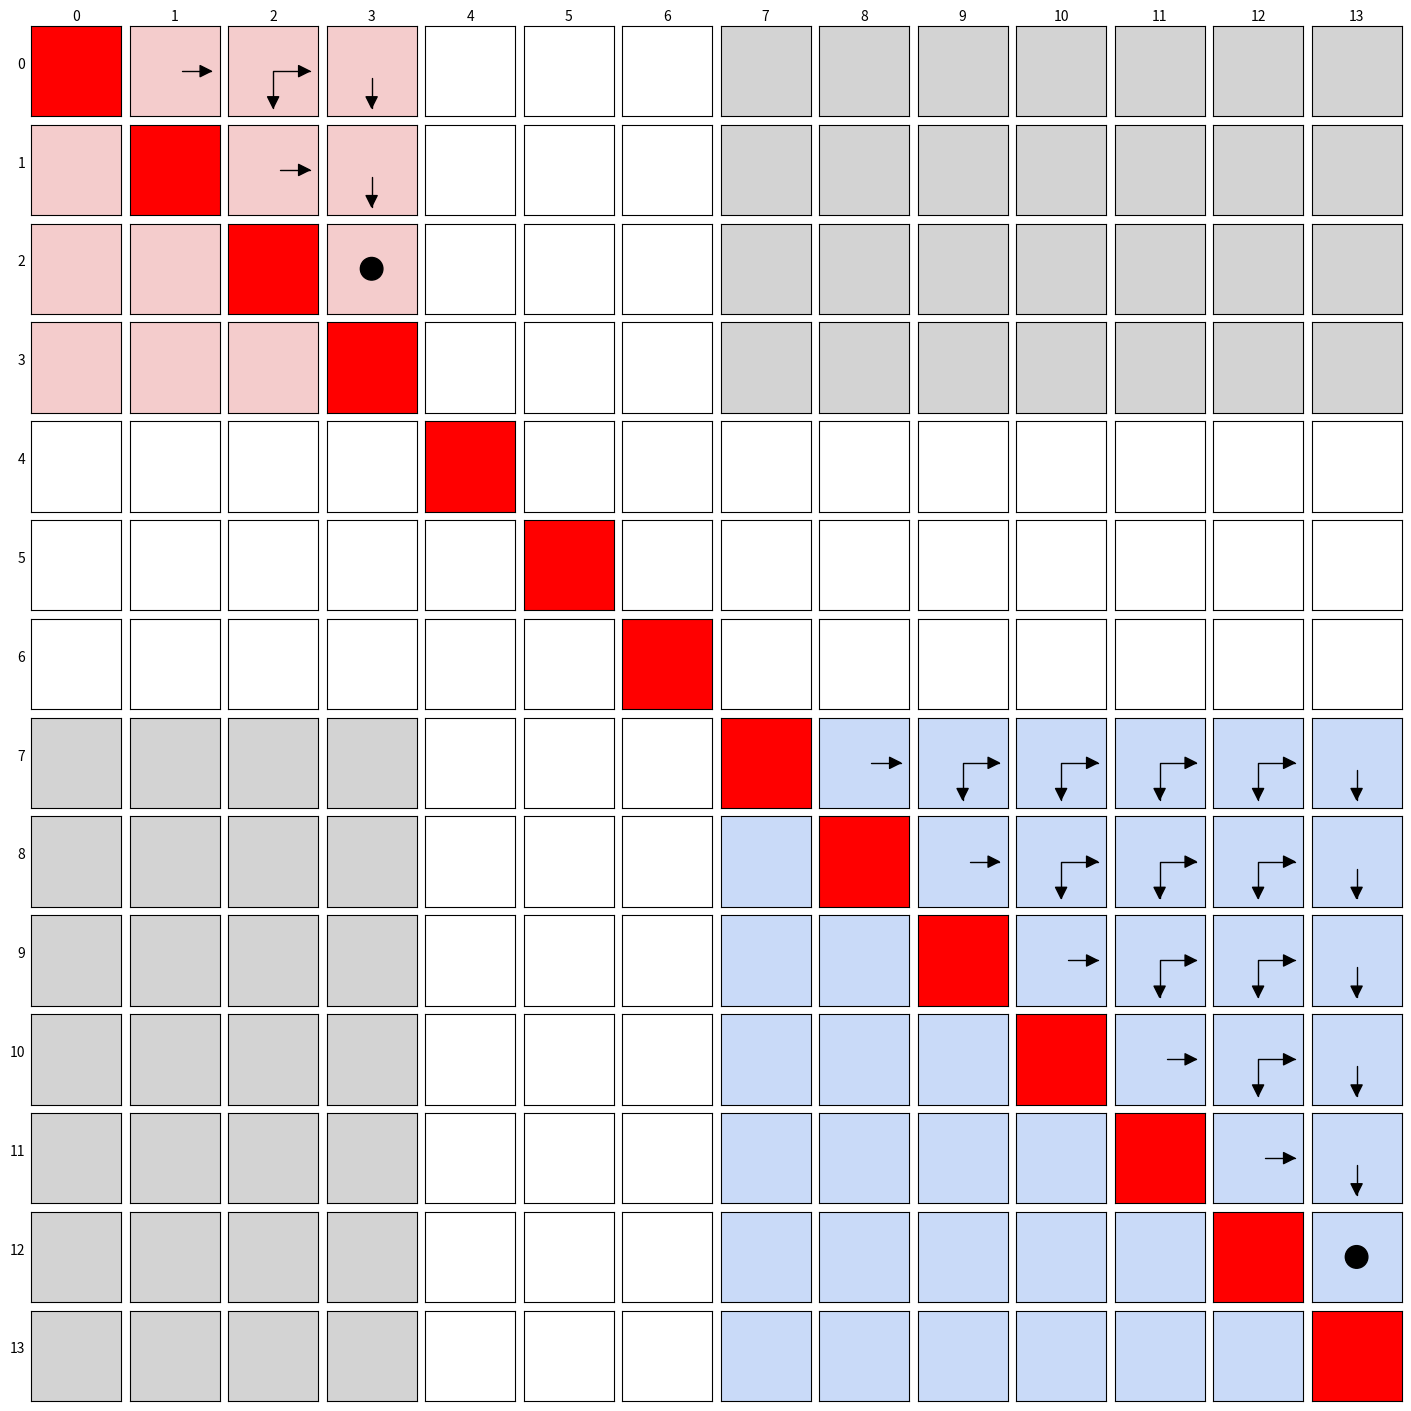

Python code for this plot:
import matplotlib.pyplot as plt
from matplotlib.axes import Axes
from typing import Generator
from matplotlib.transforms import Transform
from collections import deque


# https://python-graph-gallery.com/591-arrows-with-inflexion-point/
def arrow_inflexion(
    ax: Axes,
    start: tuple[int, int],
    end: tuple[int, int],
    angleA: int,
    angleB: int,
    radius: int = 0,
    color: str = "black",
    transform: Transform | None = None,
    arrow_style: str = "->",
):
    # get the coordinates
    x1, y1 = end
    x2, y2 = start

    # avoid division by zero
    epsilon = 1e-6
    if x2 == x1:
        x2 += epsilon
    if y2 == y1:
        y2 += epsilon

    # select right coordinates
    if transform is None:
        transform = ax.transData

    # add the arrow
    connectionstyle = f"angle,angleA={angleA},angleB={angleB},rad={radius}"
    ax.annotate(
        "",
        xy=(x1, y1),
        xycoords=transform,
        xytext=(x2, y2),
        textcoords=transform,
        size=20,
        arrowprops=dict(
            color=color,
            arrowstyle=arrow_style,
            shrinkA=5,
            shrinkB=5,
            patchA=None,
            patchB=None,
            connectionstyle=connectionstyle,
        ),
    )


def main():
    N_ROW_COL = 14
    fig, axes = plt.subplots(
        nrows=N_ROW_COL,
        ncols=N_ROW_COL,
        figsize=(N_ROW_COL, N_ROW_COL),
        squeeze=True,
        layout="constrained",
    )

    # Identity diagonal
    coord_diag = set(zip(range(N_ROW_COL), range(N_ROW_COL)))

    def tri_coords(
        dim: int, *, offset: int = 0, top: bool = True
    ) -> Generator[tuple[int, int], None, None]:
        for i, x in enumerate(range(dim, 0, -1)):
            for y in range(dim - i):
                if top:
                    yield y + offset, x + offset
                else:
                    yield x + offset, y + offset

    coords_grp_1 = set(tri_coords(dim=3, offset=0))
    coords_grp_2 = set(tri_coords(dim=6, offset=7))
    coords_grps_similar = set((x, y) for y in range(7, N_ROW_COL) for x in range(0, 4))
    coords_traveled = coords_grp_1.union(coords_grp_2)
    data_coords = {}
    for x, y in (*coord_diag, *coords_grp_1, *coords_grp_2, *coords_grps_similar):
        if not data_coords.get(x):
            data_coords[x] = {}
        data_coords[x][y] = 1.0

    # TODO: Draw whole figure first
    # TODO: Then try to make animation (https://matplotlib.org/stable/users/explain/animations/animations.html)
    for x in range(N_ROW_COL):
        for y in range(N_ROW_COL):
            ax: Axes = axes[x, y]
            # Make each ax 3x3
            ax.set_xlim(0, 2)
            ax.set_ylim(0, 2)

            xlabel, ylabel = None, None

            if x == 0 and y == 0:
                xlabel, ylabel = "0", "0"
            elif x == 0:
                xlabel = f"{y}"
            elif y == 0:
                ylabel = f"{x}"

            # Minimize all ticks.
            ax.set_xticks([], [])
            ax.set_yticks([], [])

            if xlabel:
                # Top not bottom.
                ax.xaxis.tick_top()
                ax.set_xlabel(xlabel)
                ax.xaxis.set_label_position("top")
            if ylabel:
                # Horizontal ylabel with padding starting at right of label.
                ax.set_ylabel(ylabel, rotation=0, ha="right")

            if (x, y) in coord_diag:
                ax.set_facecolor("red")
            elif (x, y) in coords_grp_1 or (y, x) in coords_grp_1:
                ax.set_facecolor("#f4ccccff")
            elif (x, y) in coords_grp_2 or (y, x) in coords_grp_2:
                ax.set_facecolor("#c9daf8ff")
            elif (x, y) in coords_grps_similar or (y, x) in coords_grps_similar:
                ax.set_facecolor("#D3D3D3")

    traveled = set()
    window = 5000
    for x in data_coords.keys():
        y = x
        if (x, y) in traveled:
            continue

        positions = deque([(x, y)])
        idents = []
        max_x = x
        while positions:
            nx, ny = positions.popleft()
            if (nx, ny) in traveled:
                continue

            traveled.add((nx, ny))

            if data_coords.get(nx):
                col = data_coords[nx]
            else:
                max_x = nx
                continue

            if col.get(ny):
                ident = col[ny]
            else:
                continue

            try:
                ax: Axes = axes[nx, ny] if nx != ny else None
            except IndexError:
                ax = None
            coord_next_down = (nx, ny + 1)
            coord_next_right = (nx + 1, ny)
            coord_brk_up_left = (nx - 1, ny + 1)
            coord_brk_down_right = (nx + 1, ny - 1)

            if data_coords.get(coord_brk_up_left[0]):
                brk_up_left = data_coords[coord_brk_up_left[0]].get(
                    coord_brk_up_left[1]
                )
            else:
                brk_up_left = None

            if data_coords.get(coord_brk_down_right[0]):
                brk_down_right = data_coords[coord_brk_down_right[0]].get(
                    coord_brk_down_right[1]
                )
            else:
                brk_down_right = None

            positions.appendleft(coord_next_down)
            positions.appendleft(coord_next_right)
            idents.append(ident)

            # Draw arrow.
            # Coords reversed because want on top.
            if (
                ax
                and coord_next_down in coords_traveled
                and coord_next_right in coords_traveled
            ):
                arrow_inflexion(
                    ax=ax,
                    start=(2, 1),
                    end=(1, 0),
                    angleA=0,
                    angleB=90,
                    radius=0,
                    arrow_style="<|-|>",
                )
            elif ax and coord_next_down in coords_traveled:
                arrow_inflexion(
                    ax=ax,
                    start=(1, 1),
                    end=(2, 1),
                    angleA=0,
                    angleB=90,
                    radius=0,
                    arrow_style="-|>",
                )
            elif ax and coord_next_right in coords_traveled:
                arrow_inflexion(
                    ax=ax,
                    start=(1, 1),
                    end=(1, 0),
                    angleA=0,
                    angleB=90,
                    radius=0,
                    arrow_style="-|>",
                )

            if (
                ax
                and not brk_up_left
                and not brk_down_right
                and coord_next_down not in coords_traveled
                and coord_next_right not in coords_traveled
            ):
                max_x = nx
                # Hit end.
                circle = plt.Circle((1, 1), radius=0.25, color="black")
                ax.add_artist(circle)

        if not idents:
            continue

        start = x * window + 1
        end = max_x * window + 1
        length = end - start
        if length <= window:
            continue
        print(start, end)

    fig.savefig("test.png")


if __name__ == "__main__":
    raise SystemExit(main())
